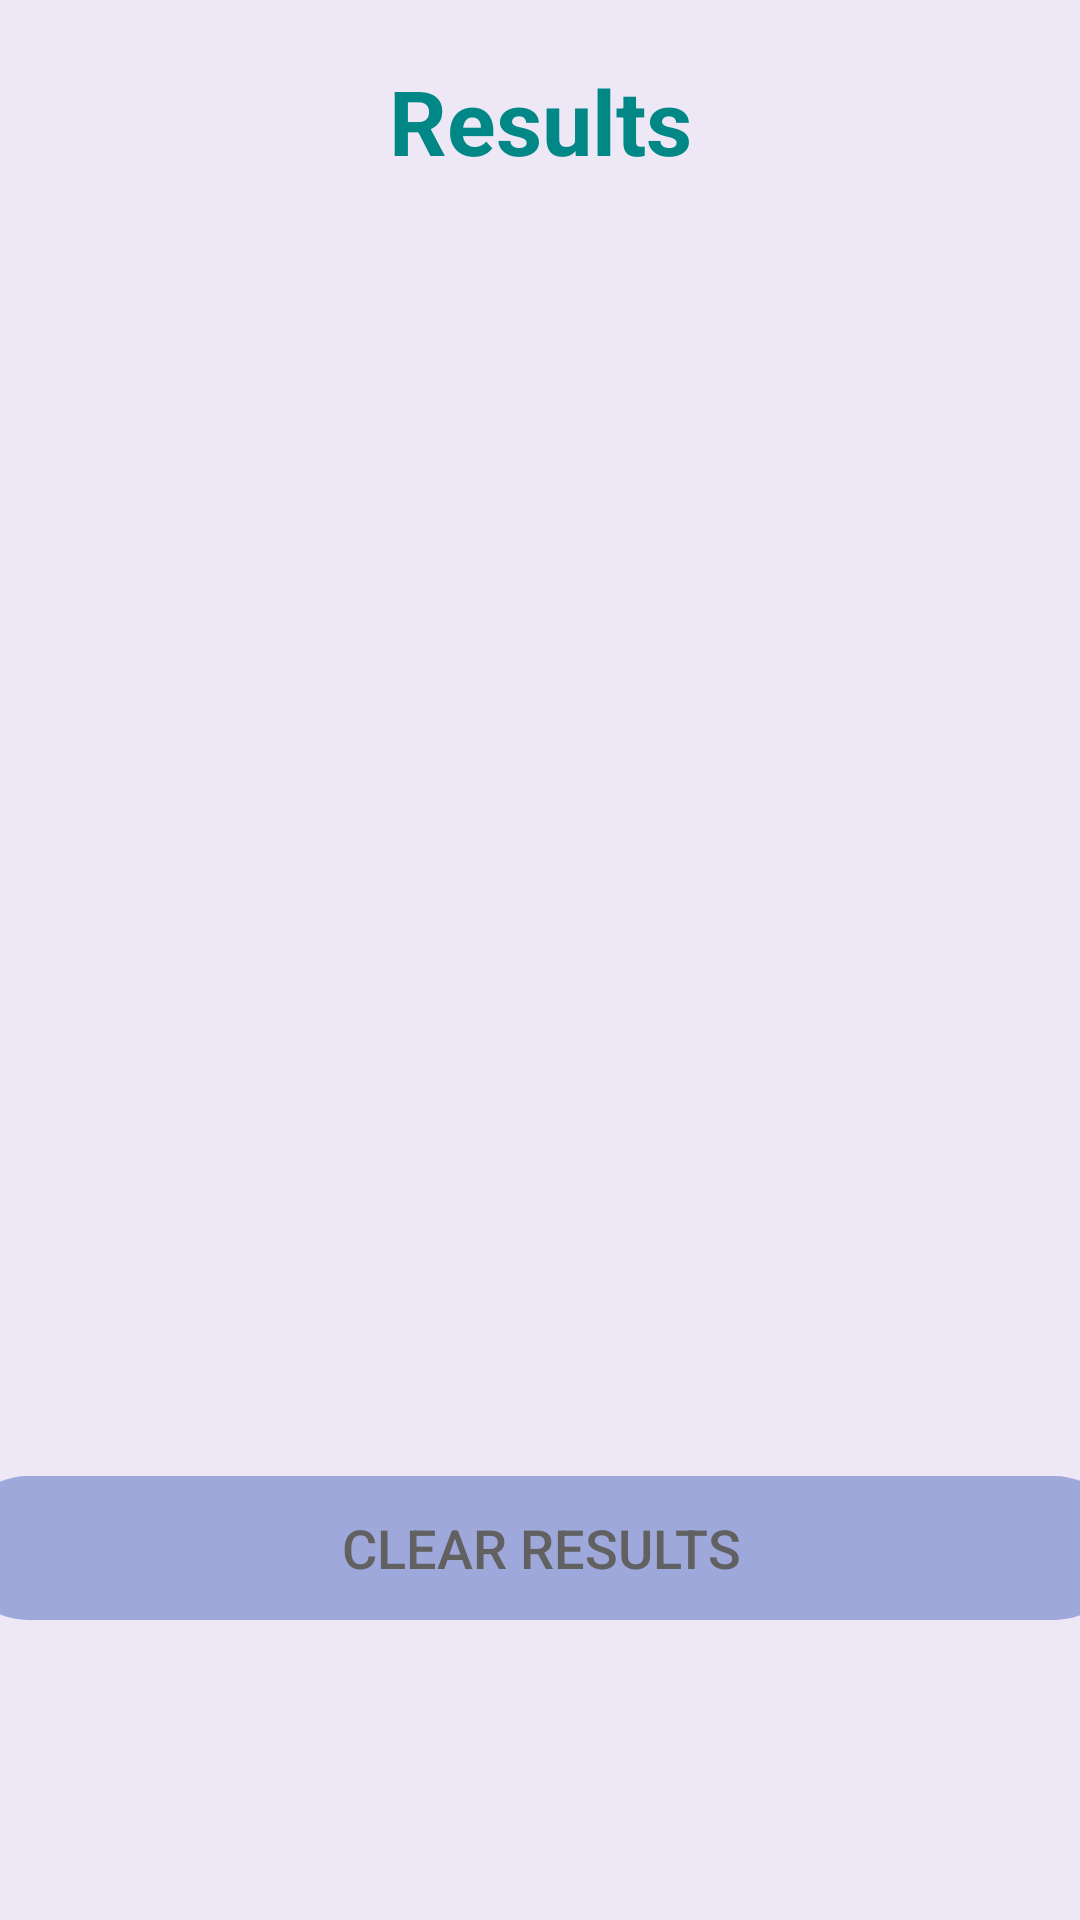

Android layout source for this screen:
<!-- AndroidManifest.xml: application theme Theme.Splash -->
<!-- res/layout/fragment_score.xml -->
<?xml version="1.0" encoding="utf-8"?>
<androidx.constraintlayout.widget.ConstraintLayout xmlns:android="http://schemas.android.com/apk/res/android"
    xmlns:app="http://schemas.android.com/apk/res-auto"
    xmlns:tools="http://schemas.android.com/tools"
    android:layout_width="match_parent"
    android:layout_height="match_parent"
    android:background="@color/deepPurple_50">

    <TextView
        android:id="@+id/tv_results"
        android:layout_width="@dimen/dimen_200dp"
        android:layout_height="wrap_content"
        android:gravity="center"
        android:paddingTop="@dimen/dimen_20dp"
        android:paddingBottom="@dimen/dimen_20dp"
        android:text="@string/results"
        android:textColor="@color/teal_700"
        android:textSize="@dimen/ts_30sp"
        android:textStyle="bold"
        app:layout_constraintEnd_toEndOf="parent"
        app:layout_constraintStart_toStartOf="parent"
        tools:ignore="MissingConstraints" />

    <androidx.recyclerview.widget.RecyclerView
        android:id="@+id/rv_scores"
        android:layout_width="match_parent"
        android:layout_height="@dimen/dimen_0dp"
        android:layout_marginTop="@dimen/dimen_16dp"
        android:layout_marginBottom="@dimen/dimen_20dp"
        android:clipToPadding="false"
        android:padding="@dimen/dimen_8dp"
        app:layout_constraintBottom_toTopOf="@+id/acb_delete_all_quizzes"
        app:layout_constraintTop_toBottomOf="@id/tv_results" />

    <androidx.appcompat.widget.AppCompatButton
        android:id="@+id/acb_delete_all_quizzes"
        style="@style/Button"
        android:layout_width="@dimen/dimen_390dp"
        android:layout_height="wrap_content"
        android:layout_marginTop="@dimen/dimen_20dp"
        android:layout_marginBottom="@dimen/dimen_100dp"
        android:background="@drawable/acb_bg"
        android:text="@string/clear_results"
        android:textSize="@dimen/ts_18sp"
        app:layout_constraintBottom_toBottomOf="parent"
        app:layout_constraintEnd_toEndOf="parent"
        app:layout_constraintStart_toStartOf="parent"
        tools:ignore="MissingConstraints" />

</androidx.constraintlayout.widget.ConstraintLayout>
<!-- resources referenced by this layout -->
<resources>
  <color name="deepPurple_50">#EDE7F6</color>
  <color name="teal_700">#FF018786</color>
  <dimen name="dimen_0dp">0dp</dimen>
  <dimen name="dimen_100dp">100dp</dimen>
  <dimen name="dimen_16dp">16dp</dimen>
  <dimen name="dimen_200dp">200dp</dimen>
  <dimen name="dimen_20dp">20dp</dimen>
  <dimen name="dimen_390dp">390dp</dimen>
  <dimen name="dimen_8dp">8dp</dimen>
  <dimen name="ts_18sp">18sp</dimen>
  <dimen name="ts_30sp">30sp</dimen>
  <!-- drawable acb_bg (drawable) -->
  <?xml version="1.0" encoding="utf-8"?>
  <shape xmlns:android="http://schemas.android.com/apk/res/android"
      android:shape="rectangle"
      android:tint="@color/indigo_200">
      <corners android:radius="@dimen/dimen_100dp"/>
  </shape>
  <string name="clear_results">Clear results</string>
  <string name="results">Results</string>
  <style name="Button">
          <item name="android:background">@drawable/acb_bg</item>
          <item name="android:textColor">@color/grey_700</item>
      </style>
  <style name="Theme.Splash" parent="Theme.AppCompat.DayNight.NoActionBar">
          <item name="android:windowFullscreen">true</item>
          <item name="android:windowContentOverlay">@null</item>
          <item name="android:windowNoTitle">true</item>
          <item name="android:windowActionBar">true</item>
          <item name="android:windowActionModeOverlay">true</item>
          <item name="android:windowTranslucentStatus">true</item>
      </style>
  <color name="indigo_200">#9FA8DA</color>
  <color name="grey_700">#616161</color>
</resources>
